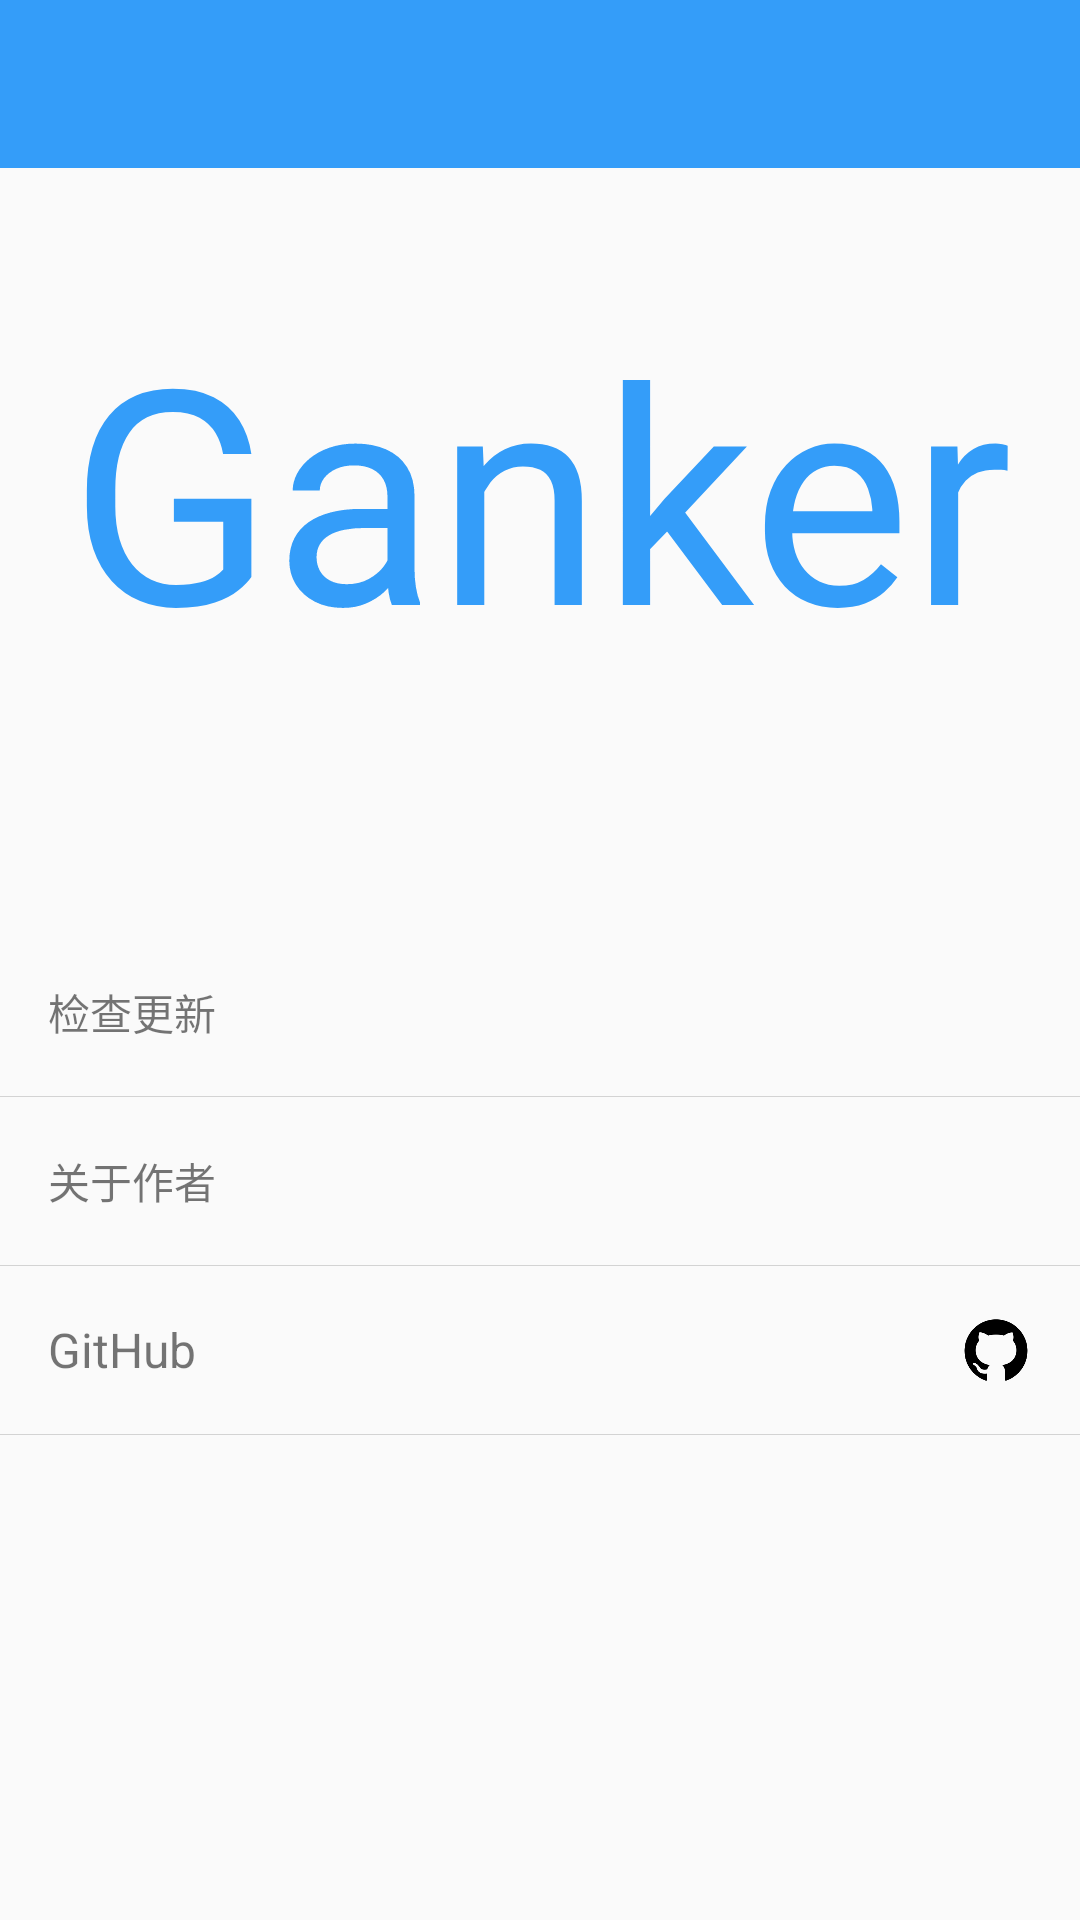

The Android layout XML behind this screen, and the referenced resources:
<!-- AndroidManifest.xml: application theme AppTheme.NoTitle -->
<!-- res/layout/activity_about.xml -->
<?xml version="1.0" encoding="utf-8"?>
<LinearLayout
    xmlns:android="http://schemas.android.com/apk/res/android"
    xmlns:app="http://schemas.android.com/apk/res-auto"
    xmlns:tools="http://schemas.android.com/tools"
    android:layout_width="match_parent"
    android:layout_height="wrap_content"
    android:orientation="vertical">

    <android.support.v7.widget.Toolbar
        android:id="@+id/toolbar"
        android:layout_width="match_parent"
        android:layout_height="?attr/actionBarSize"
        android:background="@color/colorPrimary"
        app:navigationIcon="@mipmap/ic_arrow_back_white_24dp">

    </android.support.v7.widget.Toolbar>

    <ScrollView
        android:layout_width="match_parent"
        android:layout_height="match_parent">

        <LinearLayout
            android:layout_width="match_parent"
            android:layout_height="wrap_content"
            android:orientation="vertical">

            <TextView
                android:layout_width="match_parent"
                android:layout_height="wrap_content"
                android:layout_marginTop="40dp"
                android:gravity="center"
                android:text="Ganker"
                android:textColor="@color/colorPrimary"
                android:textSize="100dp"/>


            <TextView
                android:id="@+id/tv_version"
                android:layout_width="match_parent"
                android:layout_height="wrap_content"
                android:layout_gravity="center_horizontal"
                android:layout_marginTop="20dp"
                android:gravity="center"
                android:textColor="@color/textColorSecondary"
                android:textSize="15sp"
                tools:text="V1.0beta"/>

            <LinearLayout
                android:layout_width="match_parent"
                android:layout_height="wrap_content"
                android:layout_marginTop="40dp"
                android:divider="@drawable/linear_divider"
                android:orientation="vertical"
                android:showDividers="middle|end">

                <TextView
                    android:id="@+id/view_check_update"
                    android:layout_width="match_parent"
                    android:layout_height="56dp"
                    android:background="?attr/selectableItemBackground"
                    android:gravity="center_vertical"
                    android:orientation="horizontal"
                    android:paddingLeft="16dp"
                    android:paddingRight="16dp"
                    android:text="@string/check_update"/>

                <TextView
                    android:id="@+id/view_about_author"
                    android:layout_width="match_parent"
                    android:layout_height="56dp"
                    android:background="?attr/selectableItemBackground"
                    android:gravity="center_vertical"
                    android:orientation="horizontal"
                    android:paddingLeft="16dp"
                    android:paddingRight="16dp"
                    android:text="@string/about_author"/>

                <LinearLayout
                    android:id="@+id/view_github"
                    android:layout_width="match_parent"
                    android:layout_height="56dp"
                    android:background="?attr/selectableItemBackground"
                    android:gravity="center_vertical"
                    android:orientation="horizontal"
                    android:paddingLeft="16dp"
                    android:paddingRight="16dp">

                    <TextView
                        android:layout_width="0dp"
                        android:layout_height="wrap_content"
                        android:layout_weight="1"
                        android:text="@string/github"
                        android:textSize="16sp"/>

                    <ImageView
                        android:layout_width="24dp"
                        android:layout_height="24dp"
                        android:scaleType="fitCenter"
                        android:src="@mipmap/ic_github"/>
                </LinearLayout>
            </LinearLayout>
        </LinearLayout>
    </ScrollView>
</LinearLayout>
<!-- resources referenced by this layout -->
<resources>
  <color name="colorPrimary">#349DF9</color>
  <color name="textColorSecondary">#90000000</color>
  <!-- drawable linear_divider (drawable) -->
  <?xml version="1.0" encoding="utf-8"?>
  <shape xmlns:android="http://schemas.android.com/apk/res/android">
  
      <solid android:color="@color/lightGrey"/>
      <size
          android:height="1px"/>
  </shape>
  <!-- mipmap ic_github: png bitmap (mipmap, 3875 bytes) -->
  <string name="about_author">关于作者</string>
  <string name="check_update">检查更新</string>
  <string name="github">GitHub</string>
  <style name="AppTheme.NoTitle">
          <item name="windowActionBar">false</item>
          <item name="windowNoTitle">true</item>
          <item name="android:windowTranslucentStatus">true</item>
      </style>
  <color name="lightGrey">#D3D3D3</color>
</resources>
